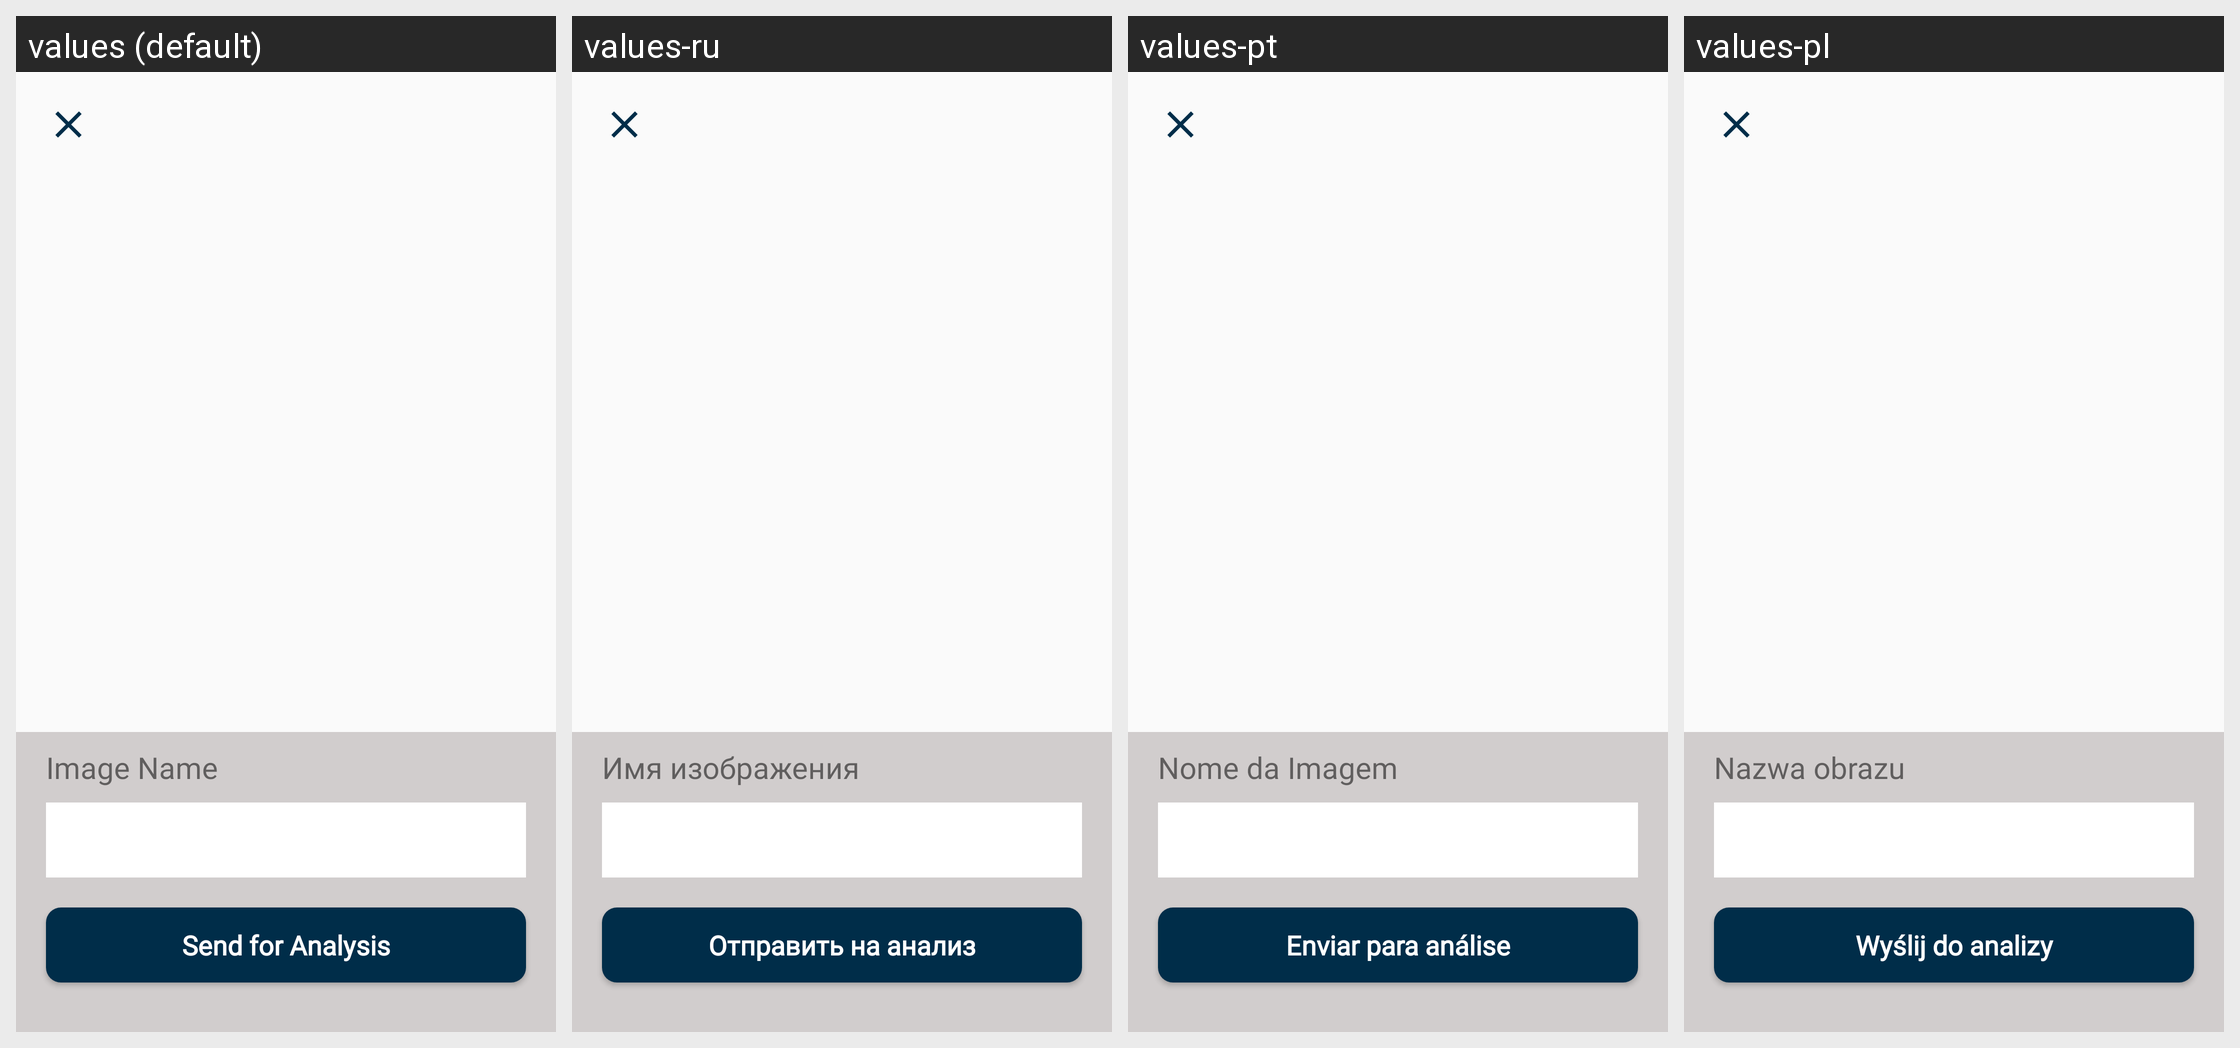

For this localized Android screen grid, give each drawn string resource with its value in every locale shown.
Android screen res/layout/dis_iden_img_prev.xml rendered under 4 locales, left to right: values (default), values-ru, values-pt, values-pl. Device: Nexus 5 (rendered at 1080×1920; each locale shown at half size, 540×960, under a caption strip naming it); theme AppTheme.
Strings drawn on this screen, with the default value and each locale's value (text and hints the layout hard-codes, and strings that could not be matched under every locale, appear in the picture but are not listed):

image_name
  values: Image Name
  values-ru: Имя изображения
  values-pt: Nome da Imagem
  values-pl: Nazwa obrazu

send_for_analysis
  values: Send for Analysis
  values-ru: Отправить на анализ
  values-pt: Enviar para análise
  values-pl: Wyślij do analizy
